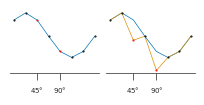
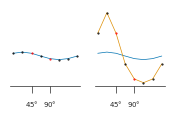
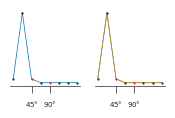

Reproduce these figures in Python, in order.
#%%

import numpy as np
import matplotlib.pyplot as plt
import seaborn as sns

from scipy.stats import vonmises,norm





#%% Plot simulated non-linear surpression of task stimuli - PS model


colors = sns.color_palette('colorblind')

nl_exp = 1.05

x = np.linspace(-np.pi,np.pi, 9)[:8]

y = vonmises.pdf(x, 0.1, np.deg2rad(-135))
# y = vonmises.pdf(x, 10, np.deg2rad(-135))

# y = np.roll(y,-2)
# y_scale = 1.143
# y_max = y.max() + 0.1
# y /= y_max
x = np.linspace(0,180,9)[:8]
y_max = y.max()

# coord = np.array([[r*np.cos(i), r*np.sin(i)] for r,i in zip(y_scaled,x)])


sns.set()
sns.set_style('ticks')
with sns.plotting_context("poster", rc={"font.size":5,"axes.titlesize":5,
                                        "axes.labelsize":5,
                                        "xtick.labelsize":5,
                                        "ytick.labelsize":5,
                                        "lines.linewidth":0.5,
                                        "axes.linewidth":0.5,
                                        "xtick.major.width":0.5,
                                        "ytick.major.width":0.5,
                                        "xtick.major.size":5,
                                        "ytick.major.size":5,
                                        "patch.linewidth":0.5,
                                        "legend.fontsize":5,
                                        "legend.title_fontsize":5}):

    fig,ax = plt.subplots(1,2, sharex = True, sharey = True)
    fig.set_size_inches(2,1)
    ax[0].plot(x,y/y_max, zorder = 2, color = colors[0])
    # ax[0].set_xticks(np.linspace(0,180,9))
    # ax[0].set_xticklabels(np.ceil(np.linspace(0,180,9)).astype(int))
    ax[0].set_xticks([45,90])
    ax[0].set_xticklabels([r'45$\degree$', r'90$\degree$'])
    sns.despine(ax=ax[0],left=True)
    ax[0].set_yticks([])
    # ax[0].set_xlabel(r'Stimulus orientation ($\degree$)')
    for i,o in enumerate(x):
        if (o == 45) | (o == 90):
            ax[0].plot(o,y[i]/y_max, '.', color = 'red', markersize = 1)
        else:
            ax[0].plot(o,y[i]/y_max, '.', color = 'black', markersize = 1)

    y_transform = np.copy(y)
    y_transform[x==45] **= nl_exp
    y_transform[x==90] **= nl_exp

    y_transform /= y_max

    ax[1].plot(x,y/y_max, zorder = 2, color = colors[0])
    ax[1].plot(x,y_transform, zorder = 2, color = colors[1])
    for i,o in enumerate(x):
        if (o == 45) | (o == 90):
            ax[1].plot(o,y_transform[i], '.', color = 'red', markersize = 1)
        else:
            ax[1].plot(o,y_transform[i], '.', color = 'black', markersize = 1)
    # ax[1].set_xticks(np.linspace(0,180,9))
    # ax[1].set_xticklabels(np.ceil(np.linspace(0,180,9)).astype(int))
    sns.despine(ax=ax[1],left=True)
    ax[1].set_yticks([])
    # ax[1].set_xlabel(r'Stimulus orientation ($\degree$)')

    fig.tight_layout()


    fig.savefig(r'C:\Users\<user>\OneDrive - University College London\Orthogonalization project\Figures\Draft\low_r_ps_model.svg', format='svg')

#%% Plot simulated sharpening of tuning - LS model - weak selectivity to high selectivity


colors = sns.color_palette('colorblind')

kappa_1 = 0.1
kappa_2 = 1

x = np.linspace(-np.pi,np.pi, 9)[:8]

y_1 = vonmises.pdf(x, kappa_1, np.deg2rad(-135))
y_2 = vonmises.pdf(x, kappa_2, np.deg2rad(-135))



x = np.linspace(0,180,9)[:8]


sns.set()
sns.set_style('ticks')
with sns.plotting_context("poster", rc={"font.size":5,"axes.titlesize":5,
                                        "axes.labelsize":5,
                                        "xtick.labelsize":5,
                                        "ytick.labelsize":5,
                                        "lines.linewidth":0.5,
                                        "axes.linewidth":0.5,
                                        "xtick.major.width":0.5,
                                        "ytick.major.width":0.5,
                                        "xtick.major.size":5,
                                        "ytick.major.size":5,
                                        "patch.linewidth":0.5,
                                        "legend.fontsize":5,
                                        "legend.title_fontsize":5}):

    fig,ax = plt.subplots(1,2, sharex = True, sharey = True)
    fig.set_size_inches(2,1)
    ax[0].plot(x,y_1, zorder = 2, color = colors[0])
    # ax[0].set_xticks(np.linspace(0,180,9))
    # ax[0].set_xticklabels(np.ceil(np.linspace(0,180,9)).astype(int))
    ax[0].set_xticks([45,90])
    ax[0].set_xticklabels([r'45$\degree$', r'90$\degree$'])
    sns.despine(ax=ax[0],left=True)
    ax[0].set_yticks([])
    # ax[0].set_xlabel(r'Stimulus orientation ($\degree$)')
    for i,o in enumerate(x):
        if (o == 45) | (o == 90):
            ax[0].plot(o,y_1[i], '.', color = 'red', markersize = 1)
        else:
            ax[0].plot(o,y_1[i], '.', color = 'black', markersize = 1)
   

    ax[1].plot(x,y_1, zorder = 2, color = colors[0])
    ax[1].plot(x,y_2, zorder = 2, color = colors[1])
    for i,o in enumerate(x):
        if (o == 45) | (o == 90):
            ax[1].plot(o,y_2[i], '.', color = 'red', markersize = 1)
        else:
            ax[1].plot(o,y_2[i], '.', color = 'black', markersize = 1)
    # ax[1].set_xticks(np.linspace(0,180,9))
    # ax[1].set_xticklabels(np.ceil(np.linspace(0,180,9)).astype(int))
    sns.despine(ax=ax[1],left=True)
    ax[1].set_yticks([])
    # ax[1].set_xlabel(r'Stimulus orientation ($\degree$)')
    
    
    fig.savefig(r'C:\Users\<user>\OneDrive - University College London\Orthogonalization project\Figures\Draft\low_r_ls_model.svg', format='svg')


#%%


import seaborn.objects as so

kappa_1 = 0.1
kappa_2 = 10

x = np.linspace(-np.pi,np.pi, 9)[:8]

y_1 = vonmises.pdf(x, kappa_1, np.deg2rad(-135))
y_2 = vonmises.pdf(x, kappa_2, np.deg2rad(-135))



x = np.linspace(0,180,9)[:8]


# Normalize the responses to range from 0 to 1
y_1 = (y_1 - np.min(y_1)) / (np.max(y_1) - np.min(y_1))
y_2 = (y_2 - np.min(y_2)) / (np.max(y_2) - np.min(y_2))

min_firing_rate = 0.1  
max_firing_rate = 0.6

y_1 = y_1 * (max_firing_rate - min_firing_rate) + min_firing_rate

y_1 = y_2

sns.set()
sns.set_style('ticks')
with sns.plotting_context("poster", rc={"font.size":5,"axes.titlesize":5,
                                        "axes.labelsize":5,
                                        "xtick.labelsize":5,
                                        "ytick.labelsize":5,
                                        "lines.linewidth":0.5,
                                        "axes.linewidth":0.5,
                                        "xtick.major.width":0.5,
                                        "ytick.major.width":0.5,
                                        "xtick.major.size":5,
                                        "ytick.major.size":5,
                                        "patch.linewidth":0.5,
                                        "legend.fontsize":5,
                                        "legend.title_fontsize":5}):

    fig,ax = plt.subplots(1,2, sharex = True, sharey = True)
    fig.set_size_inches(2,1)
    ax[0].plot(x,y_1, zorder = 2, color = colors[0])
    # ax[0].set_xticks(np.linspace(0,180,9))
    # ax[0].set_xticklabels(np.ceil(np.linspace(0,180,9)).astype(int))
    ax[0].set_xticks([45,90])
    ax[0].set_xticklabels([r'45$\degree$', r'90$\degree$'])
    sns.despine(ax=ax[0],left=True)
    ax[0].set_yticks([])
    # ax[0].set_xlabel(r'Stimulus orientation ($\degree$)')
    for i,o in enumerate(x):
        if (o == 45) | (o == 90):
            ax[0].plot(o,y_1[i], '.', color = 'red', markersize = 1)
        else:
            ax[0].plot(o,y_1[i], '.', color = 'black', markersize = 1)
   

    ax[1].plot(x,y_1, zorder = 2, color = colors[0])
    ax[1].plot(x,y_2, zorder = 2, color = colors[1])
    for i,o in enumerate(x):
        if (o == 45) | (o == 90):
            ax[1].plot(o,y_2[i], '.', color = 'red', markersize = 1)
        else:
            ax[1].plot(o,y_2[i], '.', color = 'black', markersize = 1)
    # ax[1].set_xticks(np.linspace(0,180,9))
    # ax[1].set_xticklabels(np.ceil(np.linspace(0,180,9)).astype(int))
    sns.despine(ax=ax[1],left=True)
    ax[1].set_yticks([])
    # ax[1].set_xlabel(r'Stimulus orientation ($\degree$)')



(
    so.Plot(x=y_1, y=y_2)
    .add(so.Dots())
    .limit(x=[-0.1,1.1], y=[-0.1,1.1])
)


